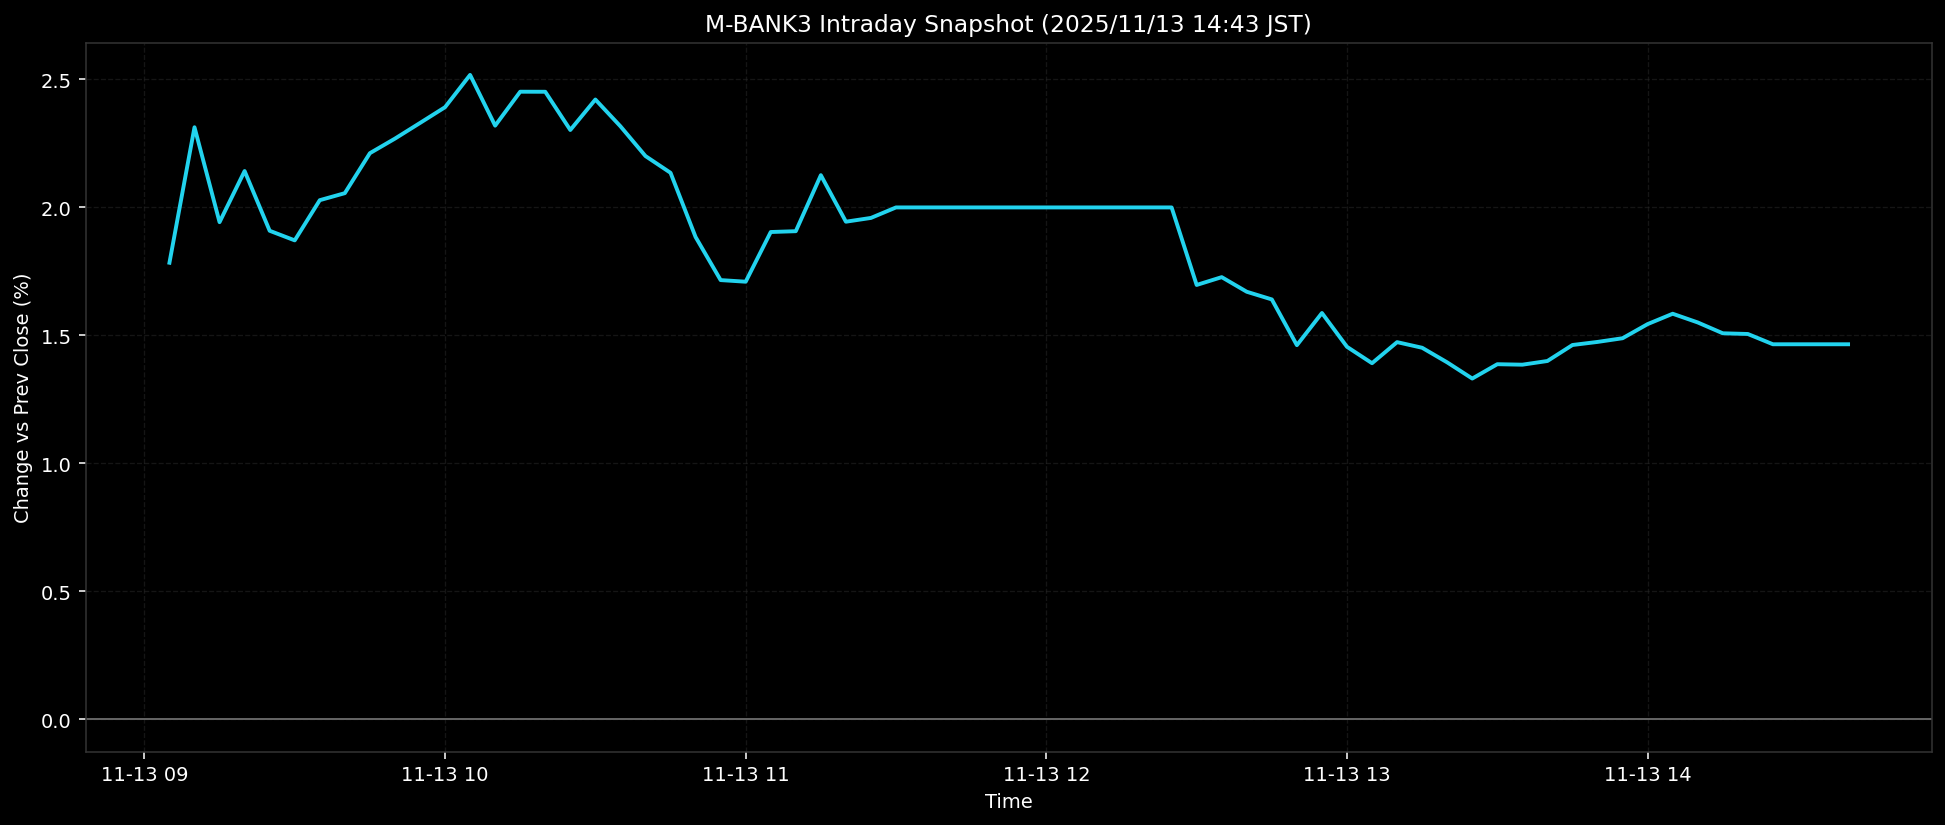

The table this chart was drawn from, first rows:
ts, pct
2025-11-13T09:05:00+0900, 1.783
2025-11-13T09:10:00+0900, 2.312
2025-11-13T09:15:00+0900, 1.942
2025-11-13T09:20:00+0900, 2.141
2025-11-13T09:25:00+0900, 1.908
2025-11-13T09:30:00+0900, 1.871
2025-11-13T09:35:00+0900, 2.028
2025-11-13T09:40:00+0900, 2.055
2025-11-13T09:45:00+0900, 2.211
2025-11-13T09:50:00+0900, 2.268
2025-11-13T09:55:00+0900, 2.329
2025-11-13T10:00:00+0900, 2.391
2025-11-13T10:05:00+0900, 2.517
2025-11-13T10:10:00+0900, 2.319
2025-11-13T10:15:00+0900, 2.451
2025-11-13T10:20:00+0900, 2.451
2025-11-13T10:25:00+0900, 2.302
2025-11-13T10:30:00+0900, 2.421
2025-11-13T10:35:00+0900, 2.316
2025-11-13T10:40:00+0900, 2.2
2025-11-13T10:45:00+0900, 2.135
2025-11-13T10:50:00+0900, 1.884
2025-11-13T10:55:00+0900, 1.716
2025-11-13T11:00:00+0900, 1.709
2025-11-13T11:05:00+0900, 1.903
2025-11-13T11:10:00+0900, 1.907
2025-11-13T11:15:00+0900, 2.125
2025-11-13T11:20:00+0900, 1.944
2025-11-13T11:25:00+0900, 1.958
2025-11-13T11:30:00+0900, 1.999
2025-11-13T11:35:00+0900, 1.999
2025-11-13T11:40:00+0900, 1.999
2025-11-13T11:45:00+0900, 1.999
2025-11-13T11:50:00+0900, 1.999
2025-11-13T11:55:00+0900, 1.999
2025-11-13T12:00:00+0900, 1.999
2025-11-13T12:05:00+0900, 1.999
2025-11-13T12:10:00+0900, 1.999
2025-11-13T12:15:00+0900, 1.999
2025-11-13T12:20:00+0900, 1.999
2025-11-13T12:25:00+0900, 1.999
2025-11-13T12:30:00+0900, 1.697
2025-11-13T12:35:00+0900, 1.727
2025-11-13T12:40:00+0900, 1.67
2025-11-13T12:45:00+0900, 1.64
2025-11-13T12:50:00+0900, 1.461
2025-11-13T12:55:00+0900, 1.587
2025-11-13T13:00:00+0900, 1.455
2025-11-13T13:05:00+0900, 1.391
2025-11-13T13:10:00+0900, 1.473
2025-11-13T13:15:00+0900, 1.451
2025-11-13T13:20:00+0900, 1.394
2025-11-13T13:25:00+0900, 1.331
2025-11-13T13:30:00+0900, 1.387
2025-11-13T13:35:00+0900, 1.385
2025-11-13T13:40:00+0900, 1.4
2025-11-13T13:45:00+0900, 1.462
2025-11-13T13:50:00+0900, 1.474
2025-11-13T13:55:00+0900, 1.488
2025-11-13T14:00:00+0900, 1.544
... 8 more rows
